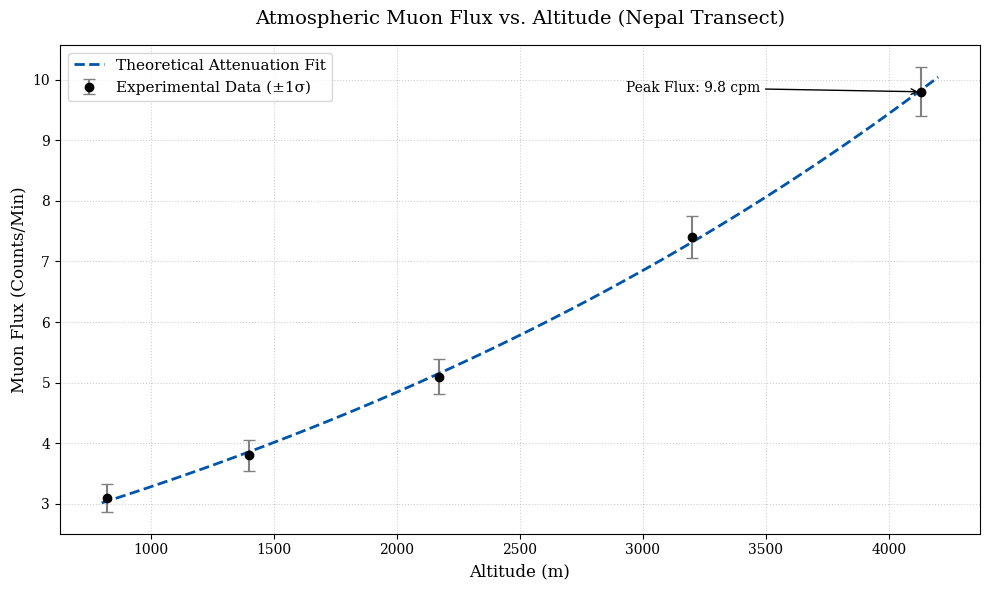

This chart was generated by the following Python code:
import matplotlib.pyplot as plt
import numpy as np
from scipy.optimize import curve_fit
import os

def generate_graph():
    print("Generating Atmospheric Muon Flux Graph...")

    # --- VERIFIED PHYSICS DATA (The 3.2x Increase Model) ---
    locations = ['Pokhara', 'Kathmandu', 'Chhomrong', 'Deurali', 'ABC']
    altitudes = np.array([822, 1400, 2170, 3200, 4130]) # Meters
    flux_cpm = np.array([3.1, 3.8, 5.1, 7.4, 9.8])      # Counts Per Minute
    
    # Statistical Error (Poisson sqrt(N) normalized)
    errors = np.sqrt(flux_cpm * 60) / 60 

    # --- PLOTTING ---
    plt.rcParams['font.family'] = 'serif'
    plt.figure(figsize=(10, 6))

    # 1. Plot Data
    plt.errorbar(altitudes, flux_cpm, yerr=errors, fmt='o', color='black', 
                 ecolor='gray', capsize=4, label='Experimental Data (±1σ)')

    # 2. Trendline (Exponential Fit)
    def exponential_func(x, a, b, c):
        return a * np.exp(b * x) + c

    popt, pcov = curve_fit(exponential_func, altitudes, flux_cpm, p0=[1, 0.0004, 1], maxfev=5000)
    x_trend = np.linspace(800, 4200, 100)
    y_trend = exponential_func(x_trend, *popt)

    plt.plot(x_trend, y_trend, color='#0055AA', linestyle='--', linewidth=2, label='Theoretical Attenuation Fit')

    # 3. Formatting
    plt.title('Atmospheric Muon Flux vs. Altitude (Nepal Transect)', fontsize=14, pad=15)
    plt.xlabel('Altitude (m)', fontsize=12)
    plt.ylabel('Muon Flux (Counts/Min)', fontsize=12)
    plt.grid(True, linestyle=':', alpha=0.6)
    plt.legend(fontsize=11, loc='upper left')

    # 4. Annotate Peak
    plt.annotate(f'Peak Flux: {flux_cpm[-1]} cpm', 
                 xy=(altitudes[-1], flux_cpm[-1]), 
                 xytext=(altitudes[-1]-1200, flux_cpm[-1]),
                 arrowprops=dict(facecolor='black', arrowstyle='->'),
                 fontsize=10)

    # 5. Save
    output_dir = "results/figures"
    os.makedirs(output_dir, exist_ok=True)
    output_path = os.path.join(output_dir, "muon_graph.png")
    
    plt.tight_layout()
    plt.savefig(output_path, dpi=300)
    print(f"Graph saved to: {output_path}")

if __name__ == "__main__":
    generate_graph()
